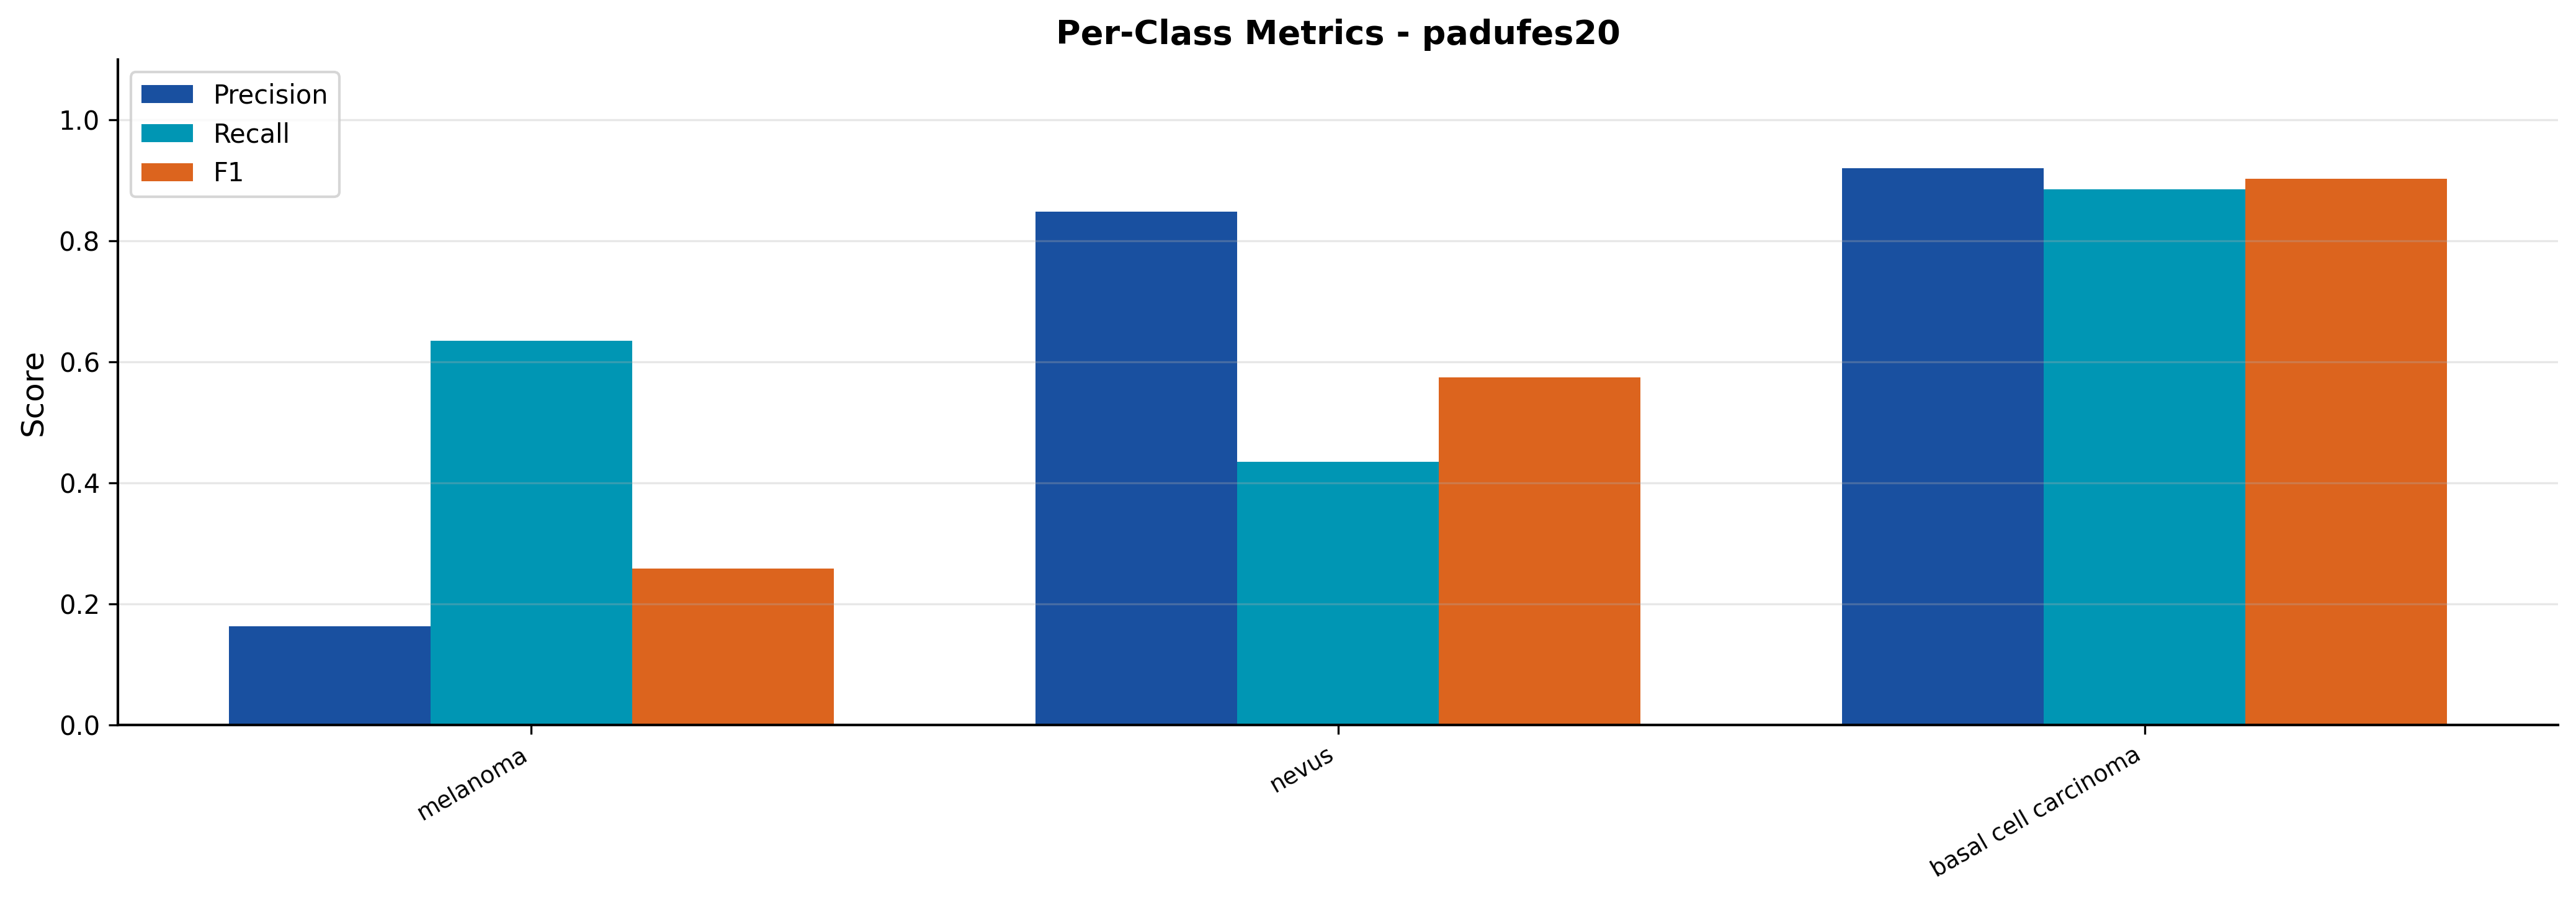

The table this chart was drawn from, first rows:
split, class, precision, recall, f1
cross_padufes20, melanoma, 0.1626, 0.6346, 0.2588
cross_padufes20, nevus, 0.848, 0.4344, 0.5745
cross_padufes20, basal cell carcinoma, 0.92, 0.8852, 0.9023
